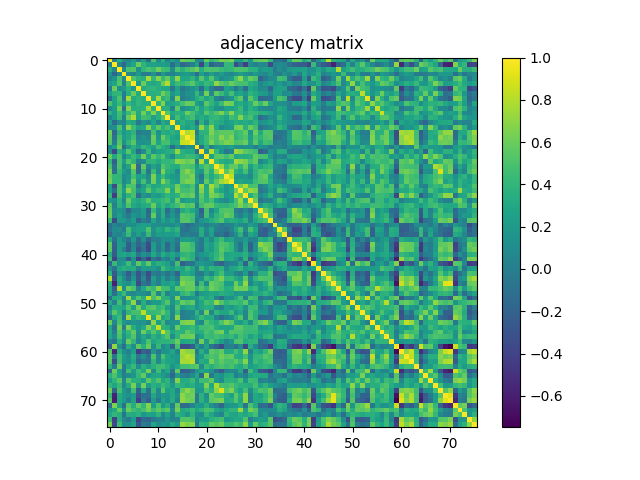

Data behind this chart, as committed beside it:
1.000000000000000000e+00, 6.728999999999999738e-03, 3.393120000000000025e-01, 1.514469999999999983e-01, 3.900200000000000194e-02, 1.974420000000000064e-01, -1.609500000000000167e-02, 2.306549999999999989e-01, -1.143799999999999956e-01, 4.967269999999999741e-01, 8.854399999999999771e-02, 3.783920000000000061e-01, 4.206399999999999723e-02, 2.554810000000000136e-01, 9.245599999999999652e-02, 6.085909999999999931e-01, 5.605860000000000287e-01, 5.409049999999999692e-01, 8.682099999999999540e-02, 1.105909999999999949e-01, 5.866609999999999880e-01, 4.000870000000000259e-01, 5.013950000000000351e-01, 6.333969999999999878e-01
6.728999999999999738e-03, 1.000000000000000000e+00, 6.697899999999999687e-02, -1.597760000000000014e-01, 1.542679999999999885e-01, 2.849650000000000238e-01, 6.028430000000000177e-01, 3.910629999999999939e-01, 2.602140000000000009e-01, 2.598809999999999731e-01, 2.276720000000000133e-01, 2.229929999999999968e-01, 2.133009999999999906e-01, -1.132459999999999994e-01, 1.287999999999999978e-01, -1.575999999999999901e-01, -7.935599999999999599e-02, 6.153999999999999748e-03, 2.380730000000000068e-01, -3.689899999999999847e-01, 3.046139999999999959e-01, -2.068720000000000003e-01, -8.911600000000000077e-02, -9.959099999999999897e-02
3.393120000000000025e-01, 6.697899999999999687e-02, 1.000000000000000000e+00, 6.872599999999999543e-02, 4.950519999999999921e-01, 5.257589999999999764e-01, 1.322540000000000104e-01, 3.997269999999999990e-01, 4.964189999999999992e-01, 4.365620000000000056e-01, 6.130769999999999831e-01, 4.690300000000000025e-01, 4.434150000000000036e-01, 1.255130000000000134e-01, 4.971289999999999876e-01, 3.788429999999999853e-01, 4.815969999999999973e-01, 5.297589999999999799e-01, 6.236829999999999874e-01, 3.521000000000000241e-01, 4.965430000000000121e-01, 4.949140000000000206e-01, 4.975029999999999730e-01, 4.392190000000000261e-01
1.514469999999999983e-01, -1.597760000000000014e-01, 6.872599999999999543e-02, 1.000000000000000000e+00, 8.870599999999999319e-02, 3.568799999999999750e-02, 2.031550000000000022e-01, 9.690000000000000696e-03, -2.165299999999999864e-02, 1.619160000000000044e-01, -8.688899999999999402e-02, 2.063480000000000036e-01, 3.166399999999999770e-02, 4.109499999999999958e-02, 1.232749999999999957e-01, 1.806510000000000060e-01, 2.193090000000000039e-01, 1.431240000000000012e-01, -1.267149999999999943e-01, 2.405430000000000068e-01, 6.948699999999999322e-02, 2.244410000000000016e-01, 1.188739999999999936e-01, 2.142979999999999885e-01
3.900200000000000194e-02, 1.542679999999999885e-01, 4.950519999999999921e-01, 8.870599999999999319e-02, 1.000000000000000000e+00, 5.027490000000000014e-01, 3.865469999999999740e-01, 3.494639999999999969e-01, 7.658289999999999820e-01, 4.075030000000000041e-01, 6.728089999999999904e-01, 4.218029999999999835e-01, 5.885390000000000343e-01, 3.330899999999999972e-01, 6.971019999999999994e-01, 2.858069999999999777e-01, 3.002009999999999956e-01, 3.932249999999999912e-01, 2.047309999999999963e-01, 5.426969999999999850e-01, 2.911639999999999784e-01, 5.292799999999999727e-01, 2.601930000000000076e-01, 1.017379999999999951e-01
1.974420000000000064e-01, 2.849650000000000238e-01, 5.257589999999999764e-01, 3.568799999999999750e-02, 5.027490000000000014e-01, 1.000000000000000000e+00, 1.943080000000000085e-01, 5.941400000000000015e-01, 3.257709999999999773e-01, 3.060910000000000020e-01, 3.399980000000000224e-01, 5.932429999999999648e-01, 7.911719999999999864e-01, 3.020510000000000139e-01, 4.478949999999999876e-01, 3.915959999999999996e-01, 4.573570000000000135e-01, 5.430850000000000399e-01, 3.737409999999999899e-01, 3.019399999999999862e-01, 4.369190000000000018e-01, 3.869929999999999759e-01, 7.117480000000000473e-01, 5.450859999999999594e-01
-1.609500000000000167e-02, 6.028430000000000177e-01, 1.322540000000000104e-01, 2.031550000000000022e-01, 3.865469999999999740e-01, 1.943080000000000085e-01, 1.000000000000000000e+00, 3.238889999999999825e-01, 3.859040000000000248e-01, 4.069090000000000207e-01, 3.463860000000000272e-01, 3.158880000000000021e-01, 2.857250000000000068e-01, -5.821199999999999986e-02, 2.649449999999999861e-01, -5.596700000000000286e-02, 6.468599999999999350e-02, 1.375959999999999961e-01, 2.214720000000000022e-01, -1.322149999999999992e-01, 2.938769999999999993e-01, 1.606300000000000089e-02, -1.343229999999999980e-01, -1.356900000000000051e-01
2.306549999999999989e-01, 3.910629999999999939e-01, 3.997269999999999990e-01, 9.690000000000000696e-03, 3.494639999999999969e-01, 5.941400000000000015e-01, 3.238889999999999825e-01, 1.000000000000000000e+00, 3.593540000000000068e-01, 3.511650000000000049e-01, 3.808590000000000031e-01, 6.218890000000000251e-01, 4.721899999999999986e-01, 1.639940000000000009e-01, 3.015950000000000020e-01, 4.158300000000000191e-02, 1.422049999999999981e-01, 1.334039999999999948e-01, 4.145670000000000188e-01, 8.115300000000000291e-02, 6.276009999999999645e-01, 7.498699999999999810e-02, 5.691530000000000200e-01, 4.322079999999999811e-01
-1.143799999999999956e-01, 2.602140000000000009e-01, 4.964189999999999992e-01, -2.165299999999999864e-02, 7.658289999999999820e-01, 3.257709999999999773e-01, 3.859040000000000248e-01, 3.593540000000000068e-01, 1.000000000000000000e+00, 3.496000000000000218e-01, 7.591909999999999492e-01, 3.584899999999999753e-01, 4.405450000000000199e-01, 8.778400000000000092e-02, 6.768290000000000139e-01, 1.526300000000000053e-02, 7.267099999999999949e-02, 1.580870000000000053e-01, 3.374759999999999982e-01, 4.338159999999999794e-01, 2.577169999999999739e-01, 3.866660000000000097e-01, 5.036600000000000105e-02, -5.967900000000000288e-02
4.967269999999999741e-01, 2.598809999999999731e-01, 4.365620000000000056e-01, 1.619160000000000044e-01, 4.075030000000000041e-01, 3.060910000000000020e-01, 4.069090000000000207e-01, 3.511650000000000049e-01, 3.496000000000000218e-01, 1.000000000000000000e+00, 3.947760000000000158e-01, 6.672740000000000338e-01, 2.504930000000000212e-01, 2.867520000000000069e-01, 3.457810000000000050e-01, 4.841320000000000068e-01, 5.924070000000000169e-01, 5.716430000000000122e-01, 2.364650000000000085e-01, 1.529379999999999906e-01, 5.507400000000000073e-01, 3.948630000000000195e-01, 2.618539999999999757e-01, 4.416169999999999818e-01
8.854399999999999771e-02, 2.276720000000000133e-01, 6.130769999999999831e-01, -8.688899999999999402e-02, 6.728089999999999904e-01, 3.399980000000000224e-01, 3.463860000000000272e-01, 3.808590000000000031e-01, 7.591909999999999492e-01, 3.947760000000000158e-01, 1.000000000000000000e+00, 3.397629999999999817e-01, 3.586650000000000116e-01, 4.374499999999999916e-02, 5.583029999999999937e-01, 1.290399999999999880e-01, 1.871839999999999893e-01, 2.609469999999999845e-01, 4.726759999999999851e-01, 2.676390000000000158e-01, 4.001990000000000269e-01, 3.044189999999999952e-01, 1.534129999999999938e-01, 1.099340000000000039e-01
3.783920000000000061e-01, 2.229929999999999968e-01, 4.690300000000000025e-01, 2.063480000000000036e-01, 4.218029999999999835e-01, 5.932429999999999648e-01, 3.158880000000000021e-01, 6.218890000000000251e-01, 3.584899999999999753e-01, 6.672740000000000338e-01, 3.397629999999999817e-01, 1.000000000000000000e+00, 5.306659999999999711e-01, 3.184620000000000228e-01, 3.631190000000000251e-01, 3.477390000000000203e-01, 6.068829999999999503e-01, 4.800659999999999927e-01, 3.605070000000000219e-01, 2.729400000000000159e-01, 5.371629999999999461e-01, 4.083160000000000123e-01, 5.230129999999999502e-01, 6.540550000000000530e-01
4.206399999999999723e-02, 2.133009999999999906e-01, 4.434150000000000036e-01, 3.166399999999999770e-02, 5.885390000000000343e-01, 7.911719999999999864e-01, 2.857250000000000068e-01, 4.721899999999999986e-01, 4.405450000000000199e-01, 2.504930000000000212e-01, 3.586650000000000116e-01, 5.306659999999999711e-01, 1.000000000000000000e+00, 2.197699999999999931e-01, 4.857110000000000039e-01, 3.167220000000000035e-01, 4.074990000000000001e-01, 4.864680000000000115e-01, 2.620520000000000072e-01, 3.390420000000000100e-01, 2.768030000000000213e-01, 4.027519999999999989e-01, 4.144720000000000071e-01, 3.526670000000000083e-01
2.554810000000000136e-01, -1.132459999999999994e-01, 1.255130000000000134e-01, 4.109499999999999958e-02, 3.330899999999999972e-01, 3.020510000000000139e-01, -5.821199999999999986e-02, 1.639940000000000009e-01, 8.778400000000000092e-02, 2.867520000000000069e-01, 4.374499999999999916e-02, 3.184620000000000228e-01, 2.197699999999999931e-01, 1.000000000000000000e+00, 2.556780000000000164e-01, 3.844949999999999757e-01, 2.992920000000000025e-01, 3.126849999999999907e-01, -1.250410000000000132e-01, 3.667790000000000217e-01, 1.129040000000000044e-01, 4.379489999999999772e-01, 3.501330000000000275e-01, 3.220040000000000124e-01
9.245599999999999652e-02, 1.287999999999999978e-01, 4.971289999999999876e-01, 1.232749999999999957e-01, 6.971019999999999994e-01, 4.478949999999999876e-01, 2.649449999999999861e-01, 3.015950000000000020e-01, 6.768290000000000139e-01, 3.457810000000000050e-01, 5.583029999999999937e-01, 3.631190000000000251e-01, 4.857110000000000039e-01, 2.556780000000000164e-01, 1.000000000000000000e+00, 3.083699999999999775e-01, 2.439639999999999864e-01, 3.442270000000000052e-01, 1.702170000000000072e-01, 7.126740000000000297e-01, 3.978920000000000234e-01, 6.883620000000000294e-01, 3.258159999999999945e-01, 1.038759999999999961e-01
6.085909999999999931e-01, -1.575999999999999901e-01, 3.788429999999999853e-01, 1.806510000000000060e-01, 2.858069999999999777e-01, 3.915959999999999996e-01, -5.596700000000000286e-02, 4.158300000000000191e-02, 1.526300000000000053e-02, 4.841320000000000068e-01, 1.290399999999999880e-01, 3.477390000000000203e-01, 3.167220000000000035e-01, 3.844949999999999757e-01, 3.083699999999999775e-01, 1.000000000000000000e+00, 7.888079999999999536e-01, 8.468759999999999621e-01, -4.462999999999999953e-03, 3.700660000000000061e-01, 3.804980000000000029e-01, 6.541799999999999837e-01, 5.158650000000000180e-01, 5.569929999999999604e-01
5.605860000000000287e-01, -7.935599999999999599e-02, 4.815969999999999973e-01, 2.193090000000000039e-01, 3.002009999999999956e-01, 4.573570000000000135e-01, 6.468599999999999350e-02, 1.422049999999999981e-01, 7.267099999999999949e-02, 5.924070000000000169e-01, 1.871839999999999893e-01, 6.068829999999999503e-01, 4.074990000000000001e-01, 2.992920000000000025e-01, 2.439639999999999864e-01, 7.888079999999999536e-01, 1.000000000000000000e+00, 8.715690000000000381e-01, 1.182919999999999944e-01, 3.118040000000000256e-01, 4.476310000000000011e-01, 5.874629999999999574e-01, 5.077059999999999906e-01, 6.849880000000000413e-01
5.409049999999999692e-01, 6.153999999999999748e-03, 5.297589999999999799e-01, 1.431240000000000012e-01, 3.932249999999999912e-01, 5.430850000000000399e-01, 1.375959999999999961e-01, 1.334039999999999948e-01, 1.580870000000000053e-01, 5.716430000000000122e-01, 2.609469999999999845e-01, 4.800659999999999927e-01, 4.864680000000000115e-01, 3.126849999999999907e-01, 3.442270000000000052e-01, 8.468759999999999621e-01, 8.715690000000000381e-01, 1.000000000000000000e+00, 1.322889999999999899e-01, 3.213500000000000245e-01, 4.299780000000000268e-01, 6.452870000000000550e-01, 4.894890000000000074e-01, 5.646109999999999740e-01
8.682099999999999540e-02, 2.380730000000000068e-01, 6.236829999999999874e-01, -1.267149999999999943e-01, 2.047309999999999963e-01, 3.737409999999999899e-01, 2.214720000000000022e-01, 4.145670000000000188e-01, 3.374759999999999982e-01, 2.364650000000000085e-01, 4.726759999999999851e-01, 3.605070000000000219e-01, 2.620520000000000072e-01, -1.250410000000000132e-01, 1.702170000000000072e-01, -4.462999999999999953e-03, 1.182919999999999944e-01, 1.322889999999999899e-01, 1.000000000000000000e+00, -1.004239999999999994e-01, 3.506759999999999877e-01, 4.945999999999999876e-03, 2.011989999999999890e-01, 2.214929999999999954e-01
1.105909999999999949e-01, -3.689899999999999847e-01, 3.521000000000000241e-01, 2.405430000000000068e-01, 5.426969999999999850e-01, 3.019399999999999862e-01, -1.322149999999999992e-01, 8.115300000000000291e-02, 4.338159999999999794e-01, 1.529379999999999906e-01, 2.676390000000000158e-01, 2.729400000000000159e-01, 3.390420000000000100e-01, 3.667790000000000217e-01, 7.126740000000000297e-01, 3.700660000000000061e-01, 3.118040000000000256e-01, 3.213500000000000245e-01, -1.004239999999999994e-01, 1.000000000000000000e+00, 1.390760000000000052e-01, 8.082120000000000415e-01, 4.081420000000000048e-01, 1.773019999999999874e-01
5.866609999999999880e-01, 3.046139999999999959e-01, 4.965430000000000121e-01, 6.948699999999999322e-02, 2.911639999999999784e-01, 4.369190000000000018e-01, 2.938769999999999993e-01, 6.276009999999999645e-01, 2.577169999999999739e-01, 5.507400000000000073e-01, 4.001990000000000269e-01, 5.371629999999999461e-01, 2.768030000000000213e-01, 1.129040000000000044e-01, 3.978920000000000234e-01, 3.804980000000000029e-01, 4.476310000000000011e-01, 4.299780000000000268e-01, 3.506759999999999877e-01, 1.390760000000000052e-01, 1.000000000000000000e+00, 2.678740000000000010e-01, 5.404060000000000530e-01, 5.511580000000000368e-01
4.000870000000000259e-01, -2.068720000000000003e-01, 4.949140000000000206e-01, 2.244410000000000016e-01, 5.292799999999999727e-01, 3.869929999999999759e-01, 1.606300000000000089e-02, 7.498699999999999810e-02, 3.866660000000000097e-01, 3.948630000000000195e-01, 3.044189999999999952e-01, 4.083160000000000123e-01, 4.027519999999999989e-01, 4.379489999999999772e-01, 6.883620000000000294e-01, 6.541799999999999837e-01, 5.874629999999999574e-01, 6.452870000000000550e-01, 4.945999999999999876e-03, 8.082120000000000415e-01, 2.678740000000000010e-01, 1.000000000000000000e+00, 4.493849999999999789e-01, 3.499280000000000168e-01
5.013950000000000351e-01, -8.911600000000000077e-02, 4.975029999999999730e-01, 1.188739999999999936e-01, 2.601930000000000076e-01, 7.117480000000000473e-01, -1.343229999999999980e-01, 5.691530000000000200e-01, 5.036600000000000105e-02, 2.618539999999999757e-01, 1.534129999999999938e-01, 5.230129999999999502e-01, 4.144720000000000071e-01, 3.501330000000000275e-01, 3.258159999999999945e-01, 5.158650000000000180e-01, 5.077059999999999906e-01, 4.894890000000000074e-01, 2.011989999999999890e-01, 4.081420000000000048e-01, 5.404060000000000530e-01, 4.493849999999999789e-01, 1.000000000000000000e+00, 7.334669999999999801e-01
6.333969999999999878e-01, -9.959099999999999897e-02, 4.392190000000000261e-01, 2.142979999999999885e-01, 1.017379999999999951e-01, 5.450859999999999594e-01, -1.356900000000000051e-01, 4.322079999999999811e-01, -5.967900000000000288e-02, 4.416169999999999818e-01, 1.099340000000000039e-01, 6.540550000000000530e-01, 3.526670000000000083e-01, 3.220040000000000124e-01, 1.038759999999999961e-01, 5.569929999999999604e-01, 6.849880000000000413e-01, 5.646109999999999740e-01, 2.214929999999999954e-01, 1.773019999999999874e-01, 5.511580000000000368e-01, 3.499280000000000168e-01, 7.334669999999999801e-01, 1.000000000000000000e+00
5.957780000000000298e-01, 4.151710000000000123e-01, 3.959360000000000102e-01, 9.961200000000000609e-02, 1.624299999999999911e-01, 4.686830000000000163e-01, 2.510689999999999866e-01, 2.610750000000000015e-01, 8.210800000000000043e-02, 6.461750000000000549e-01, 2.627999999999999781e-01, 4.431519999999999904e-01, 2.714770000000000238e-01, 2.030730000000000035e-01, 1.639950000000000019e-01, 5.649790000000000090e-01, 5.677550000000000097e-01, 6.567380000000000440e-01, 1.767759999999999887e-01, -4.918600000000000055e-02, 4.635639999999999761e-01, 3.238150000000000195e-01, 4.224240000000000217e-01, 5.436509999999999954e-01
6.486819999999999808e-01, 4.009289999999999798e-01, 4.183089999999999864e-01, 6.388900000000000134e-02, 2.166160000000000030e-01, 6.018719999999999626e-01, 1.759630000000000083e-01, 4.840619999999999923e-01, 1.548839999999999939e-01, 6.112440000000000095e-01, 2.612570000000000170e-01, 6.773630000000000484e-01, 4.557339999999999725e-01, 2.688300000000000134e-01, 2.086330000000000129e-01, 5.700110000000000454e-01, 6.533889999999999976e-01, 6.369439999999999547e-01, 2.548880000000000035e-01, 4.113499999999999795e-02, 5.721840000000000259e-01, 3.557750000000000079e-01, 5.660389999999999588e-01, 7.438740000000000352e-01
2.512260000000000049e-01, -3.367029999999999745e-01, 5.120740000000000292e-01, 1.485480000000000134e-01, 5.075870000000000104e-01, 5.026169999999999805e-01, -4.179999999999999688e-02, 2.256150000000000100e-01, 4.250229999999999841e-01, 2.773030000000000217e-01, 3.179710000000000036e-01, 3.945569999999999911e-01, 4.094769999999999799e-01, 3.547279999999999878e-01, 6.137730000000000130e-01, 4.260459999999999803e-01, 3.979429999999999912e-01, 4.990820000000000256e-01, 1.241229999999999972e-01, 7.508850000000000247e-01, 2.923580000000000068e-01, 7.690770000000000106e-01, 5.699619999999999687e-01, 3.704160000000000230e-01
2.477389999999999870e-01, -9.279800000000000548e-02, 5.005020000000000024e-01, 2.350829999999999864e-01, 6.938630000000000075e-01, 4.835969999999999991e-01, 1.772400000000000087e-01, 2.806540000000000146e-01, 5.586950000000000527e-01, 3.357450000000000156e-01, 4.358170000000000099e-01, 4.194620000000000015e-01, 6.686609999999999498e-01, 3.166019999999999945e-01, 6.533280000000000198e-01, 4.698760000000000159e-01, 4.621870000000000145e-01, 5.236800000000000344e-01, 1.166050000000000003e-01, 6.661040000000000294e-01, 3.423499999999999877e-01, 6.949650000000000549e-01, 3.926049999999999818e-01, 2.830829999999999735e-01
4.129669999999999730e-01, -4.339419999999999944e-01, 4.881389999999999896e-01, 1.457370000000000054e-01, 3.804690000000000016e-01, 4.877480000000000149e-01, -1.203079999999999983e-01, 1.614210000000000089e-01, 9.239300000000000290e-02, 2.460870000000000002e-01, 1.911450000000000093e-01, 3.157300000000000106e-01, 3.991140000000000243e-01, 3.341709999999999958e-01, 3.670320000000000249e-01, 5.733350000000000390e-01, 5.309289999999999843e-01, 6.022020000000000151e-01, 1.490670000000000051e-01, 5.593740000000000379e-01, 3.345719999999999805e-01, 6.476220000000000310e-01, 5.957050000000000400e-01, 4.831719999999999904e-01
2.004239999999999911e-01, 1.122820000000000068e-01, 3.802969999999999962e-01, 8.137600000000000389e-02, 5.887289999999999468e-01, 3.486150000000000082e-01, 2.935280000000000111e-01, 3.886350000000000082e-01, 5.558650000000000535e-01, 3.466710000000000069e-01, 3.693400000000000016e-01, 4.255630000000000246e-01, 4.902770000000000183e-01, 2.839349999999999929e-01, 5.924319999999999586e-01, 1.815690000000000082e-01, 2.502550000000000052e-01, 2.722280000000000255e-01, 1.432849999999999957e-01, 5.209099999999999842e-01, 3.773139999999999827e-01, 4.861269999999999758e-01, 2.444000000000000061e-01, 1.490819999999999923e-01
5.474839999999999707e-01, 1.572899999999999993e-02, 3.651010000000000089e-01, 1.875549999999999995e-01, 5.103959999999999608e-01, 3.050379999999999758e-01, 2.456280000000000130e-01, 3.227860000000000174e-01, 3.486569999999999947e-01, 5.944720000000000004e-01, 2.850730000000000208e-01, 4.187939999999999996e-01, 2.921790000000000220e-01, 3.979790000000000272e-01, 4.718519999999999937e-01, 6.020109999999999628e-01, 5.046410000000000062e-01, 5.565569999999999684e-01, 8.810000000000000123e-03, 4.617859999999999743e-01, 5.750929999999999653e-01, 5.719090000000000007e-01, 4.146110000000000073e-01, 3.925819999999999865e-01
5.789469999999999894e-01, 9.195699999999999708e-02, 1.693570000000000075e-01, 1.223800000000000027e-01, -1.756739999999999968e-01, 6.589100000000000512e-02, 7.853400000000000658e-02, 2.313929999999999876e-01, -1.550640000000000074e-01, 4.201550000000000007e-01, 1.102849999999999941e-01, 3.390759999999999885e-01, -1.256190000000000084e-01, 1.437950000000000061e-01, -8.208400000000000418e-02, 3.210919999999999885e-01, 3.991730000000000000e-01, 3.149989999999999735e-01, 1.590070000000000094e-01, -2.283890000000000087e-01, 4.830570000000000142e-01, 5.162100000000000022e-02, 2.821089999999999987e-01, 5.060959999999999903e-01
6.071199999999999930e-01, 7.533299999999999719e-02, 2.405289999999999928e-01, 7.395000000000000184e-02, -2.316500000000000156e-02, 1.775140000000000051e-01, 9.543000000000000094e-02, 2.023480000000000001e-01, -1.168249999999999983e-01, 5.871910000000000185e-01, 9.057999999999999385e-02, 3.563970000000000193e-01, -9.233999999999999153e-03, 1.722819999999999907e-01, 2.100899999999999990e-02, 5.411709999999999576e-01, 4.968960000000000043e-01, 4.736699999999999799e-01, 1.015920000000000017e-01, -1.156849999999999962e-01, 4.828339999999999854e-01, 1.745720000000000049e-01, 3.859190000000000120e-01, 4.688869999999999982e-01
4.213020000000000098e-01, -3.504229999999999845e-01, 2.181950000000000001e-01, 1.970939999999999914e-01, 9.051900000000000224e-02, 2.377350000000000019e-01, -1.614379999999999982e-01, 2.168399999999999841e-02, -9.561999999999999666e-02, 2.806400000000000006e-01, 6.382699999999999485e-02, 2.698349999999999915e-01, 1.395470000000000044e-01, 2.599980000000000069e-01, 8.107899999999999829e-02, 5.328019999999999978e-01, 5.367490000000000316e-01, 4.374819999999999820e-01, -3.139900000000000330e-02, 1.656940000000000079e-01, 2.247349999999999903e-01, 3.434670000000000223e-01, 4.207759999999999834e-01, 5.266340000000000465e-01
-9.970299999999999996e-02, 5.484800000000000092e-02, -3.260500000000000204e-02, 2.713899999999999993e-02, 1.224800000000000055e-01, 1.241209999999999952e-01, 2.211539999999999895e-01, 2.516610000000000236e-01, 2.289849999999999941e-01, 1.118559999999999971e-01, 1.106229999999999991e-01, 1.309029999999999916e-01, 1.004099999999999993e-01, 8.064300000000000634e-02, 1.717249999999999888e-01, -3.765299999999999897e-02, -1.492650000000000088e-01, -5.942399999999999766e-02, 5.341499999999999720e-02, 8.817200000000000037e-02, -7.584999999999999729e-03, 7.336399999999999866e-02, 5.905200000000000032e-02, -5.579900000000000138e-02
-7.728000000000000147e-02, 9.600000000000000200e-02, 1.175790000000000030e-01, -9.913999999999999202e-03, 4.700520000000000254e-01, 2.089409999999999878e-01, 2.575149999999999939e-01, 2.653240000000000043e-01, 5.093919999999999559e-01, 1.497690000000000132e-01, 3.163920000000000066e-01, 2.450660000000000061e-01, 4.101420000000000066e-01, 2.781589999999999896e-01, 3.988050000000000206e-01, -6.563199999999999590e-02, -8.732800000000000284e-02, 2.083600000000000035e-02, 4.678199999999999720e-02, 3.413439999999999808e-01, 8.233100000000000140e-02, 2.729480000000000239e-01, -3.054999999999999990e-03, -3.614799999999999958e-02
-1.764159999999999895e-01, 6.238500000000000295e-02, 4.034000000000000086e-02, 1.447269999999999945e-01, 4.379739999999999744e-01, 9.748700000000000421e-02, 2.452660000000000118e-01, 9.249699999999999589e-02, 4.271920000000000162e-01, 1.073579999999999951e-01, 2.460620000000000029e-01, 2.049910000000000065e-01, 2.242180000000000006e-01, 2.102499999999999925e-01, 2.950289999999999857e-01, -4.040799999999999947e-02, -3.128000000000000138e-03, -2.376299999999999940e-02, -1.845000000000000112e-02, 3.329610000000000070e-01, 1.563000000000000153e-02, 2.457380000000000120e-01, -1.032549999999999996e-01, -6.994799999999999629e-02
3.337820000000000231e-01, -9.162900000000000211e-02, 2.005570000000000130e-01, 5.470099999999999962e-02, -6.920400000000000162e-02, 1.940030000000000088e-01, -1.269699999999999995e-01, 1.477340000000000042e-01, -1.696840000000000015e-01, 1.109599999999999996e-02, 5.511000000000000273e-03, 1.360770000000000035e-01, 1.219839999999999952e-01, 1.273910000000000042e-01, -2.681499999999999856e-02, 2.338540000000000063e-01, 2.401459999999999984e-01, 1.969990000000000074e-01, 1.084109999999999935e-01, -4.818100000000000160e-02, 2.661859999999999782e-01, 8.864099999999999757e-02, 3.308940000000000214e-01, 4.507579999999999920e-01
5.730269999999999531e-01, -1.958020000000000038e-01, 2.339880000000000015e-01, 1.996900000000000064e-01, -2.200600000000000056e-01, 5.826400000000000329e-02, -1.697170000000000067e-01, -4.467100000000000237e-02, -3.347330000000000028e-01, 2.288459999999999939e-01, -1.199099999999999992e-02, 1.833430000000000060e-01, -1.584230000000000083e-01, 1.239190000000000014e-01, -8.617800000000000460e-02, 5.462839999999999918e-01, 5.294889999999999874e-01, 4.372619999999999840e-01, 5.523700000000000138e-02, -5.551600000000000285e-02, 2.934740000000000126e-01, 2.180269999999999986e-01, 3.853509999999999991e-01, 5.164830000000000254e-01
5.511709999999999665e-01, -2.162800000000000000e-01, 2.228839999999999988e-01, 1.764999999999999902e-02, -2.489359999999999906e-01, 9.875799999999999856e-02, -2.893089999999999828e-01, -6.531299999999999606e-02, -3.615059999999999940e-01, 2.324519999999999920e-01, -5.560299999999999965e-02, 1.534349999999999881e-01, -1.317929999999999935e-01, 1.241759999999999947e-01, -1.422470000000000123e-01, 5.233719999999999484e-01, 5.154870000000000285e-01, 4.641790000000000083e-01, 4.163100000000000134e-02, -6.247699999999999781e-02, 2.815940000000000110e-01, 2.073119999999999963e-01, 3.817800000000000082e-01, 5.579969999999999652e-01
3.266229999999999967e-01, -2.335520000000000096e-01, 2.617369999999999974e-01, 2.903890000000000082e-01, 2.240630000000000122e-01, 3.062030000000000030e-01, -4.943600000000000078e-02, 1.418979999999999964e-01, 4.200000000000000261e-02, 2.913729999999999931e-01, 1.145719999999999933e-01, 3.353570000000000162e-01, 2.151079999999999937e-01, 2.974140000000000117e-01, 1.709090000000000054e-01, 3.802599999999999869e-01, 4.187779999999999836e-01, 3.469249999999999834e-01, 7.087499999999999356e-02, 1.706249999999999989e-01, 2.243930000000000091e-01, 3.133540000000000214e-01, 4.045290000000000274e-01, 5.138930000000000442e-01
4.322929999999999828e-01, -3.884650000000000047e-01, 1.282760000000000011e-01, 9.507899999999999685e-02, -2.230979999999999908e-01, 1.523490000000000122e-01, -4.166670000000000096e-01, -1.422350000000000003e-01, -4.125759999999999983e-01, -3.420499999999999929e-02, -1.801709999999999978e-01, 9.029099999999999626e-02, -9.544000000000000400e-03, 2.371379999999999877e-01, -1.422080000000000011e-01, 5.232769999999999921e-01, 4.501160000000000161e-01, 3.764939999999999953e-01, -8.589299999999999713e-02, 1.009099999999999997e-01, 3.383900000000000102e-02, 2.633789999999999742e-01, 4.319680000000000186e-01, 5.627349999999999852e-01
-1.702019999999999922e-01, 4.368940000000000046e-01, 1.331930000000000058e-01, 1.933690000000000131e-01, 4.511390000000000122e-01, 1.578160000000000118e-01, 5.638050000000000006e-01, 3.261209999999999942e-01, 5.747480000000000366e-01, 2.524560000000000137e-01, 3.717799999999999994e-01, 3.194670000000000010e-01, 2.498410000000000075e-01, 2.498500000000000026e-02, 4.826280000000000014e-01, -2.219230000000000091e-01, -9.679400000000000504e-02, -8.030800000000000438e-02, 1.587619999999999865e-01, 1.945679999999999910e-01, 1.451369999999999882e-01, 1.121749999999999969e-01, -1.132549999999999946e-01, -1.939319999999999933e-01
1.428419999999999968e-01, -8.250599999999999601e-02, 3.021849999999999814e-01, 3.618730000000000002e-01, 3.138130000000000086e-01, 3.341390000000000193e-01, 3.507300000000000001e-02, 2.163029999999999953e-01, 2.068679999999999963e-01, 2.142110000000000125e-01, 1.182779999999999943e-01, 4.541740000000000221e-01, 3.129219999999999779e-01, 2.022069999999999979e-01, 3.379469999999999974e-01, 2.546410000000000062e-01, 4.346300000000000163e-01, 2.974939999999999807e-01, 1.055999999999999994e-02, 4.269729999999999914e-01, 2.367100000000000037e-01, 3.979860000000000064e-01, 3.527049999999999907e-01, 3.877490000000000103e-01
3.709379999999999900e-01, -2.495479999999999920e-01, 1.729370000000000074e-01, 2.922399999999999998e-02, -2.240939999999999876e-01, 6.039300000000000224e-02, -2.898510000000000253e-01, -1.788299999999999959e-02, -3.257760000000000100e-01, -6.880000000000000265e-04, -5.923400000000000193e-02, 5.183200000000000307e-02, -6.667299999999999616e-02, 5.362200000000000299e-02, -1.891730000000000078e-01, 3.032619999999999760e-01, 3.220169999999999977e-01, 2.372470000000000134e-01, -7.494999999999999926e-03, -4.695200000000000068e-02, 2.185030000000000028e-01, 6.262600000000000111e-02, 3.246629999999999794e-01, 4.677029999999999799e-01
8.065520000000000467e-01, -3.196629999999999749e-01, 3.307780000000000165e-01, 1.047249999999999986e-01, -1.225119999999999959e-01, 1.591210000000000124e-01, -2.502559999999999785e-01, 7.788599999999999690e-02, -2.849709999999999743e-01, 2.455519999999999925e-01, 9.553999999999999992e-03, 2.379729999999999901e-01, 2.622999999999999898e-03, 1.734350000000000058e-01, -1.566599999999999937e-02, 5.801610000000000378e-01, 5.561690000000000245e-01, 5.172189999999999843e-01, 1.038069999999999965e-01, 1.324249999999999872e-01, 4.532930000000000015e-01, 3.495909999999999851e-01, 5.370949999999999891e-01, 6.498909999999999965e-01
3.759199999999999764e-01, -5.904580000000000384e-01, 2.851839999999999931e-01, 1.849649999999999905e-01, 1.137530000000000069e-01, 3.060649999999999760e-01, -3.393889999999999962e-01, -5.175799999999999845e-02, -1.425889999999999935e-01, 1.751260000000000039e-01, 3.759000000000000188e-03, 2.618139999999999912e-01, 2.307869999999999922e-01, 3.172519999999999785e-01, 1.594579999999999886e-01, 6.724029999999999729e-01, 5.916000000000000147e-01, 5.896689999999999987e-01, -3.649000000000000160e-02, 4.538809999999999789e-01, 1.042040000000000050e-01, 5.943150000000000377e-01, 5.474679999999999547e-01, 4.947670000000000123e-01
3.081920000000000215e-01, -2.147139999999999882e-01, 7.896250000000000213e-01, 1.032180000000000042e-01, 6.013340000000000352e-01, 5.010839999999999739e-01, 1.670299999999999910e-02, 2.911940000000000084e-01, 5.138430000000000497e-01, 4.243060000000000165e-01, 6.799349999999999561e-01, 4.676409999999999734e-01, 4.546419999999999906e-01, 2.358530000000000071e-01, 5.489000000000000545e-01, 5.226410000000000222e-01, 5.843340000000000201e-01, 5.929780000000000051e-01, 3.870149999999999979e-01, 5.368359999999999799e-01, 4.039200000000000013e-01, 6.166500000000000314e-01, 5.439209999999999878e-01, 4.675500000000000211e-01
2.723459999999999770e-01, -1.097869999999999957e-01, 2.542220000000000035e-01, 4.452119999999999966e-01, 9.515400000000000247e-02, 7.135299999999999976e-02, 1.344490000000000129e-01, 1.274160000000000015e-01, 3.759500000000000342e-02, 5.309749999999999748e-01, 5.513799999999999951e-02, 4.349190000000000000e-01, 3.176600000000000257e-02, 1.941980000000000095e-01, 1.707339999999999969e-01, 3.995929999999999760e-01, 4.713379999999999792e-01, 3.508049999999999780e-01, -2.458899999999999975e-02, 2.021219999999999961e-01, 2.392469999999999875e-01, 3.121680000000000010e-01, 2.846460000000000101e-01, 3.611139999999999906e-01
-1.024479999999999974e-01, 3.268429999999999946e-01, 3.514800000000000146e-01, 6.931600000000000261e-02, 7.440949999999999509e-01, 2.576229999999999909e-01, 5.226659999999999640e-01, 3.549829999999999930e-01, 8.272929999999999451e-01, 4.779340000000000255e-01, 6.545429999999999859e-01, 3.795129999999999892e-01, 3.488970000000000127e-01, 1.428860000000000130e-01, 6.617809999999999526e-01, 9.389100000000000223e-02, 1.087729999999999947e-01, 1.688999999999999946e-01, 1.763770000000000060e-01, 3.864119999999999777e-01, 2.861770000000000147e-01, 3.484559999999999880e-01, 4.691599999999999937e-02, -1.033209999999999962e-01
3.158320000000000016e-01, 2.989599999999999896e-02, 4.646589999999999887e-01, 5.502300000000000246e-02, 3.307880000000000265e-01, 7.097679999999999545e-01, -2.194400000000000170e-02, 3.493649999999999811e-01, 8.989500000000000268e-02, 2.174379999999999924e-01, 2.166619999999999935e-01, 3.617540000000000200e-01, 5.326060000000000239e-01, 1.766999999999999960e-01, 3.537350000000000216e-01, 5.900710000000000122e-01, 5.143760000000000554e-01, 5.696970000000000089e-01, 1.405760000000000065e-01, 3.005499999999999838e-01, 4.682520000000000016e-01, 4.137520000000000087e-01, 7.128250000000000419e-01, 5.247749999999999915e-01
6.953600000000000059e-02, 3.470489999999999964e-01, 3.316500000000000004e-01, 2.738380000000000258e-01, 5.183659999999999934e-01, 2.462300000000000044e-01, 6.326389999999999514e-01, 3.203690000000000149e-01, 5.169409999999999838e-01, 5.547079999999999789e-01, 4.032669999999999866e-01, 4.689960000000000240e-01, 2.507019999999999804e-01, 8.888300000000000367e-02, 5.218840000000000146e-01, 1.983969999999999900e-01, 2.923850000000000060e-01, 3.259909999999999752e-01, 1.339160000000000073e-01, 3.005030000000000201e-01, 3.542609999999999926e-01, 3.574840000000000240e-01, 7.214399999999999979e-02, 1.230900000000000050e-02
1.729310000000000014e-01, 5.445980000000000265e-01, 3.617070000000000007e-01, -1.726000000000000104e-03, 3.985819999999999919e-01, 4.841380000000000128e-01, 4.863520000000000065e-01, 8.179570000000000451e-01, 4.178819999999999757e-01, 4.250129999999999741e-01, 4.481950000000000101e-01, 5.792420000000000346e-01, 4.027970000000000161e-01, 8.527500000000000357e-02, 4.230840000000000156e-01, -1.542499999999999948e-02, 6.485899999999999999e-02, 8.227900000000000491e-02, 4.026319999999999899e-01, 5.877600000000000185e-02, 6.203579999999999650e-01, 6.594300000000000161e-02, 4.032350000000000101e-01, 2.777760000000000229e-01
-1.324410000000000032e-01, 3.029970000000000163e-01, 4.440330000000000110e-01, -2.102400000000000102e-02, 7.425000000000000488e-01, 2.936650000000000094e-01, 4.154590000000000227e-01, 3.582130000000000036e-01, 9.356419999999999737e-01, 3.018250000000000099e-01, 7.378090000000000481e-01, 2.862839999999999829e-01, 3.839210000000000123e-01, 4.650200000000000167e-02, 6.906290000000000484e-01, 6.420999999999999625e-03, 3.288800000000000057e-02, 1.121670000000000028e-01, 2.727510000000000212e-01, 4.319629999999999859e-01, 3.194919999999999982e-01, 3.323130000000000250e-01, 4.193800000000000305e-02, -1.030159999999999965e-01
6.096000000000000307e-01, 6.409700000000000120e-02, 4.836650000000000116e-01, 1.863370000000000026e-01, 9.281699999999999673e-02, 1.865140000000000131e-01, 1.393659999999999899e-01, 1.643360000000000098e-01, 3.201299999999999979e-02, 7.012920000000000265e-01, 2.306680000000000119e-01, 4.502109999999999723e-01, 8.591100000000000125e-02, 1.555670000000000108e-01, 1.666700000000000126e-01, 6.343220000000000525e-01, 6.765970000000000040e-01, 6.776499999999999746e-01, 1.537149999999999905e-01, 5.669400000000000134e-02, 5.130419999999999980e-01, 4.001009999999999844e-01, 3.335480000000000111e-01, 5.061299999999999688e-01
2.975659999999999972e-01, -7.824299999999999311e-02, 6.171940000000000204e-01, 9.454999999999999863e-03, 6.624929999999999986e-01, 3.419360000000000177e-01, 1.817549999999999999e-01, 3.101970000000000005e-01, 6.609589999999999632e-01, 4.365430000000000144e-01, 8.453239999999999643e-01, 3.855190000000000006e-01, 3.527759999999999785e-01, 1.509939999999999893e-01, 5.913370000000000015e-01, 3.518899999999999806e-01, 3.753509999999999902e-01, 4.287380000000000080e-01, 3.187300000000000133e-01, 4.650150000000000117e-01, 4.644280000000000075e-01, 5.045039999999999525e-01, 3.455320000000000058e-01, 2.803280000000000216e-01
3.257079999999999975e-01, 8.470999999999999364e-03, 5.366560000000000219e-01, 2.231609999999999983e-01, 4.094400000000000261e-01, 5.774589999999999446e-01, 1.475249999999999895e-01, 6.099830000000000529e-01, 3.616579999999999795e-01, 5.416860000000000008e-01, 3.456159999999999788e-01, 8.628219999999999779e-01, 5.277880000000000349e-01, 2.974519999999999942e-01, 3.869839999999999947e-01, 3.601349999999999829e-01, 5.553569999999999895e-01, 4.635639999999999761e-01, 3.328610000000000180e-01, 3.551650000000000085e-01, 4.954479999999999995e-01, 4.327039999999999775e-01, 5.738609999999999545e-01, 6.312879999999999603e-01
2.990510000000000113e-01, 1.055139999999999967e-01, 4.965559999999999974e-01, 1.326469999999999871e-01, 3.633770000000000056e-01, 5.269740000000000535e-01, 1.174440000000000067e-01, 3.036730000000000262e-01, 1.614859999999999907e-01, 3.820910000000000140e-01, 2.732010000000000272e-01, 4.099430000000000018e-01, 5.306650000000000533e-01, 1.162620000000000042e-01, 3.861809999999999965e-01, 6.054349999999999454e-01, 5.938039999999999985e-01, 6.293649999999999523e-01, 1.217349999999999960e-01, 2.490040000000000031e-01, 4.586120000000000196e-01, 4.247759999999999869e-01, 4.803250000000000020e-01, 4.351059999999999928e-01
1.530800000000000043e-02, -6.682699999999999751e-02, 3.523899999999999810e-01, 8.425799999999999956e-02, 5.905019999999999714e-01, 4.003340000000000232e-01, 4.626700000000000257e-02, 2.461369999999999947e-01, 5.051080000000000014e-01, 2.895599999999999841e-01, 3.691800000000000082e-01, 3.882249999999999868e-01, 3.882109999999999728e-01, 4.230780000000000096e-01, 6.017649999999999944e-01, 2.875780000000000003e-01, 3.183900000000000063e-01, 3.443849999999999967e-01, -1.610500000000000126e-02, 6.223199999999999843e-01, 1.997349999999999959e-01, 5.279500000000000304e-01, 3.655579999999999941e-01, 2.283600000000000074e-01
-2.462419999999999887e-01, 7.134160000000000501e-01, 1.460859999999999936e-01, -1.183899999999999952e-01, 3.506509999999999905e-01, 1.129060000000000064e-01, 5.632270000000000332e-01, 3.647540000000000227e-01, 5.864150000000000196e-01, 1.181429999999999980e-01, 4.202919999999999989e-01, 7.652599999999999680e-02, 1.880930000000000102e-01, -1.882820000000000049e-01, 4.915359999999999729e-01, -3.320670000000000011e-01, -3.257079999999999975e-01, -2.168489999999999862e-01, 2.096729999999999983e-01, 1.491999999999999924e-02, 2.607039999999999913e-01, -7.227899999999999603e-02, -2.080480000000000107e-01, -3.542799999999999838e-01
5.385309999999999819e-01, -5.537640000000000340e-01, 3.497600000000000153e-01, 1.222069999999999962e-01, 4.025999999999999718e-02, 2.357630000000000003e-01, -4.437809999999999810e-01, -1.774199999999999944e-01, -2.438659999999999994e-01, 1.811580000000000135e-01, -5.135300000000000281e-02, 1.487130000000000118e-01, 1.590759999999999952e-01, 2.882569999999999855e-01, 5.394399999999999890e-02, 7.727600000000000025e-01, 6.902930000000000454e-01, 6.819039999999999546e-01, -3.938699999999999840e-02, 3.568859999999999810e-01, 1.488740000000000063e-01, 5.577199999999999935e-01, 5.112689999999999735e-01, 5.713749999999999662e-01
... 15 more rows
